Dataset: 1 Sweet Pumpkin Dataset (GitHub, shahriar218/Machine-Learning). Classes: downy mildew disease of sweet pumpkin, fresh leaf of sweet pumpkin, leaf curl disease of sweet pumpkin, mosaic disease of sweet pumpkin, sweet pumpkin red beetle.

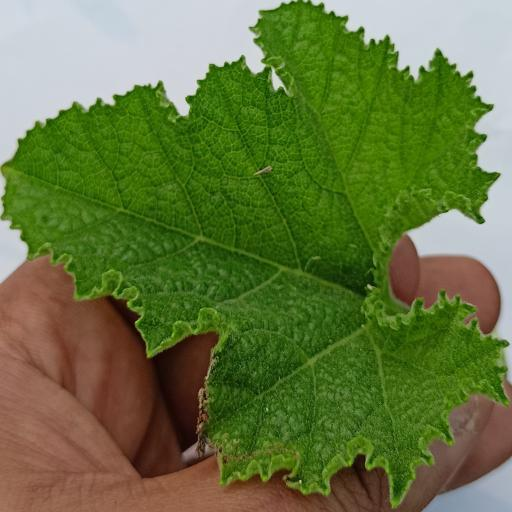
Label: leaf curl disease of sweet pumpkin

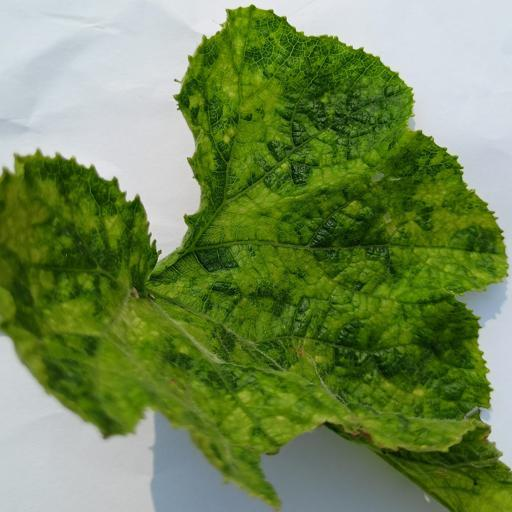
Label: mosaic disease of sweet pumpkin

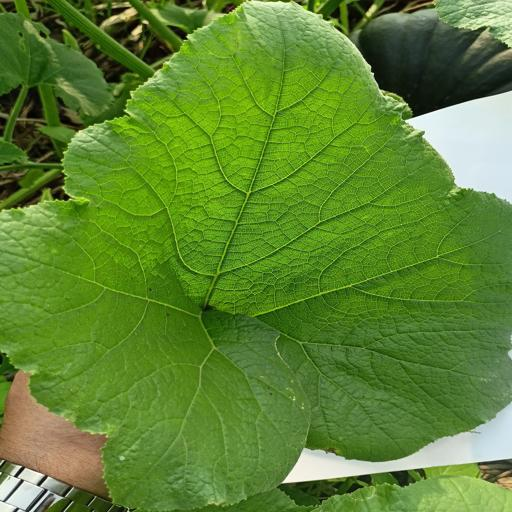
Label: fresh leaf of sweet pumpkin

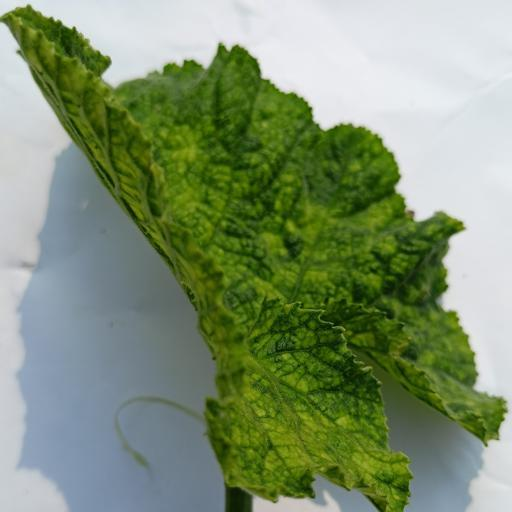
Label: mosaic disease of sweet pumpkin

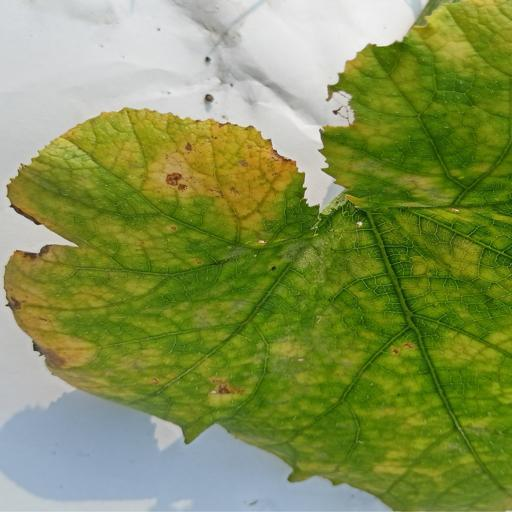
Label: downy mildew disease of sweet pumpkin

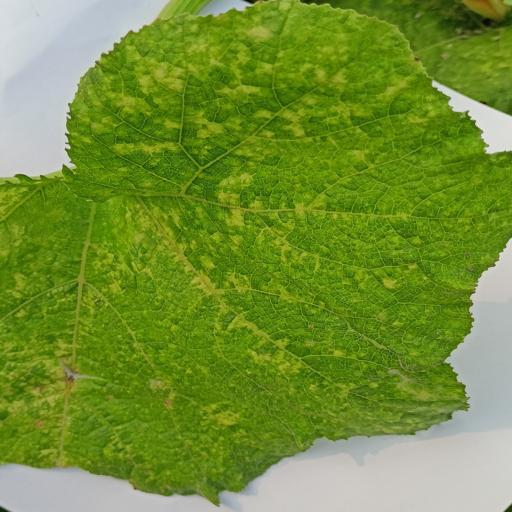
Label: sweet pumpkin red beetle
